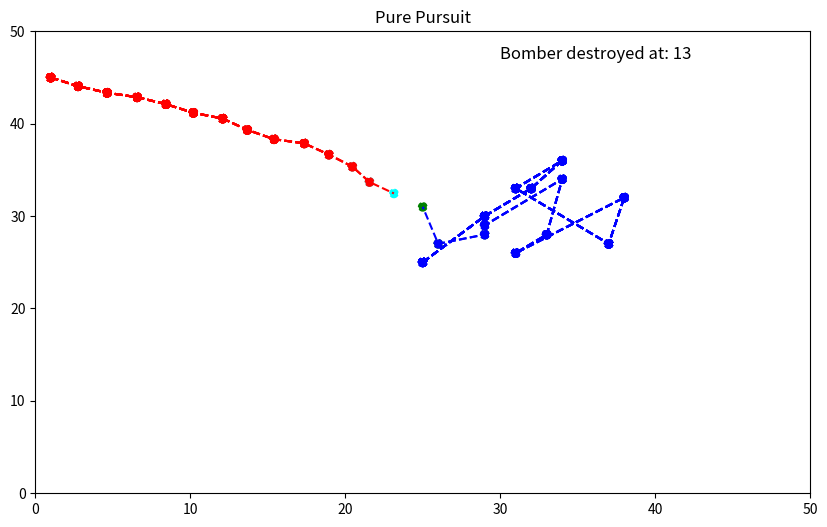

This chart was generated by the following Python code:
import random
import numpy as np
import matplotlib.pyplot as plt

bomber_x_positions = [25]
bomber_y_positions = [25]
fighter_x_positions = [1]
fighter_y_positions = [45]
bomber_velocity = 7
fighter_velocity = 2

window_x = 50
window_y = 50
plt.figure(figsize=(10, 6))
plt.axis([0, window_x, 0, window_y])
plt.title('Pure Pursuit')
plt.ion() 
plt.show()

total_time = 0
while True:
    total_time += 1
    x_rand = random.randint(-bomber_velocity, bomber_velocity)
    y_rand = random.randint(-bomber_velocity, bomber_velocity)
    # x_rand = bomber_velocity * random.choice([-1, 1])
    # y_rand = bomber_velocity * random.choice([-1, 1])
    
    new_x = max(0, min(window_x, (bomber_x_positions[-1] + x_rand)))
    new_y = max(0, min(window_y, (bomber_y_positions[-1] + y_rand)))
    bomber_x_positions.append(new_x)
    bomber_y_positions.append(new_y)

    distance = np.sqrt((bomber_x_positions[-1] - fighter_x_positions[-1])**2 + 
                       (bomber_y_positions[-1] - fighter_y_positions[-1])**2) 

    new_fighter_x = fighter_x_positions[-1] + fighter_velocity * (bomber_x_positions[-1] - fighter_x_positions[-1])/distance
    new_fighter_y = fighter_y_positions[-1] + fighter_velocity * (bomber_y_positions[-1] - fighter_y_positions[-1])/distance
    fighter_x_positions.append(new_fighter_x)
    fighter_y_positions.append(new_fighter_y)

    colors0 = (['blue'] * (len(bomber_x_positions)-1)) + ['green']
    colors1 = (['red'] * (len(bomber_x_positions)-1)) + ['cyan']
    plt.scatter(bomber_x_positions, bomber_y_positions, marker='o', color=colors0, linestyle='dashed')
    plt.plot(bomber_x_positions, bomber_y_positions, color='blue', linestyle='dashed')
    plt.scatter(fighter_x_positions, fighter_y_positions, marker='o', color=colors1, linestyle='dashed') 
    plt.plot(fighter_x_positions, fighter_y_positions, color='red', linestyle='dashed') 
    plt.draw()
    plt.pause(0.7)
 
    print('distance: ', end= "")
    print(distance) 
    if distance < 6:
        plt.text(30, 47, f'Bomber destroyed at: {total_time}', fontsize=12)
        plt.pause(6)
        break
    elif distance > 27 and total_time > 10:
        plt.text(30, 47, f'Bomber escaped at: {total_time}', fontsize=12)
        plt.pause(6)
        break

